Labelled photos from "splitted_data", an image-classification folder in murtathaalnajjar/pneumonia-AI-detection-school-project. The possible labels are: normal, pneumonia.

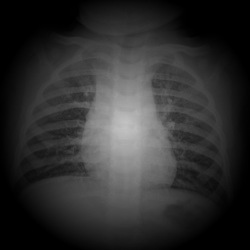
Label: normal

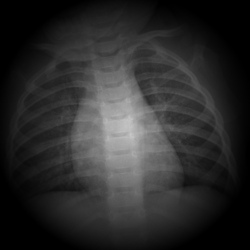
Label: normal

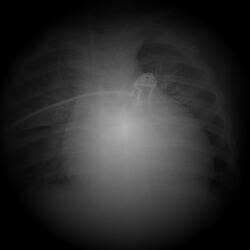
Label: pneumonia

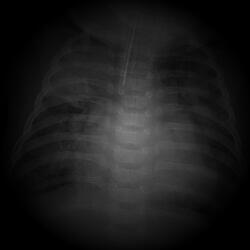
Label: pneumonia

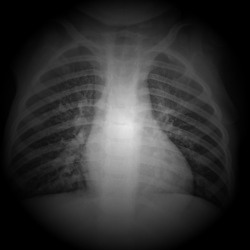
Label: pneumonia

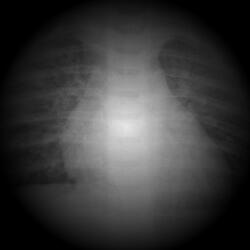
Label: pneumonia
